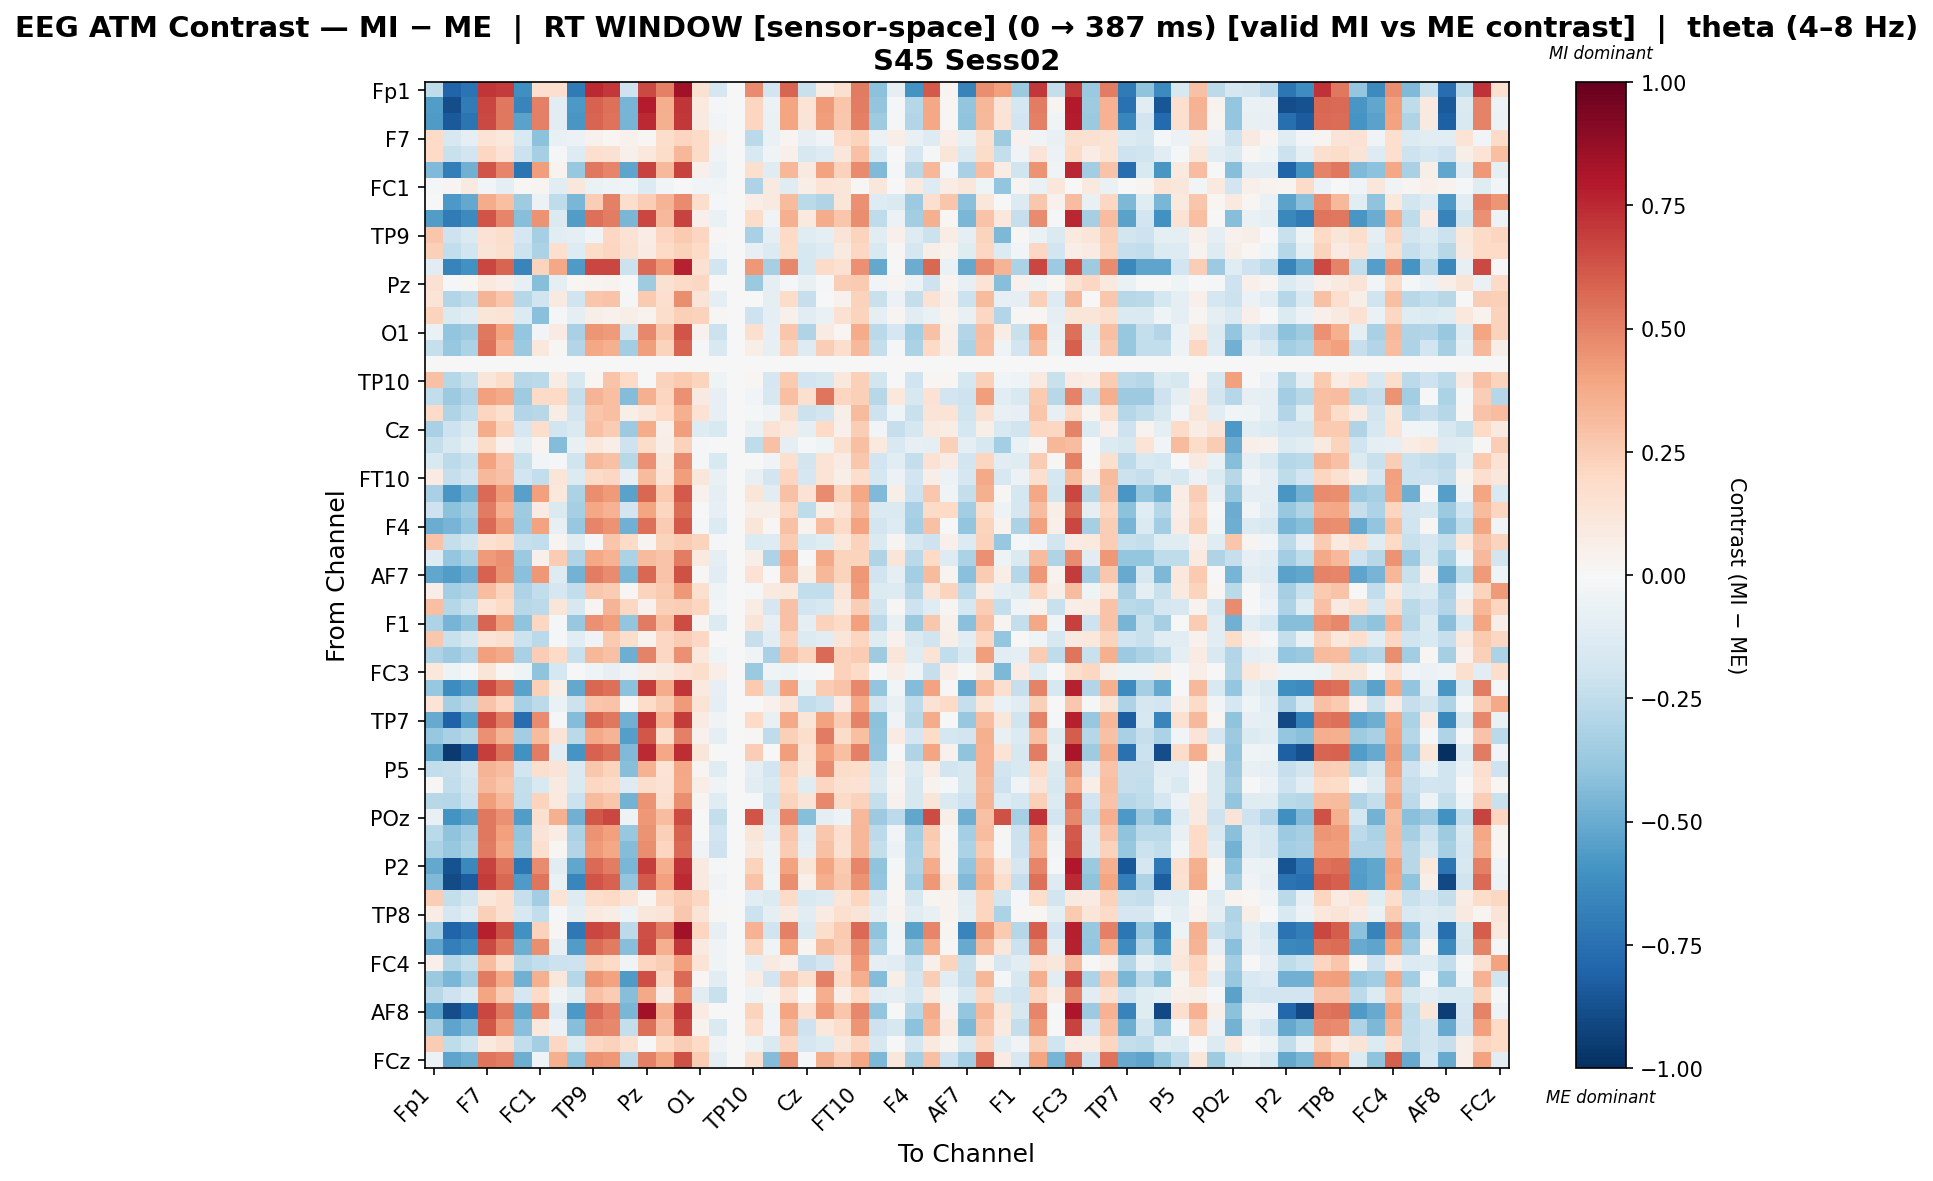

Source data for this figure (header and first rows):
, Fp1, Fz, F3, F7, FT9, FC5, FC1, C3, T7, TP9, CP5, CP1, Pz, P3, P7, O1, Oz, O2, TP10, CP6, CP2, Cz, C4
Fp1, -0.2529, -0.7981, -0.7415, 0.7167, 0.6982, -0.6137, 0.1698, 0.1709, -0.7038, 0.747, 0.7093, -0.204, 0.6632, 0.5029, 0.8413, 0.1531, -0.1689, 0.0, 0.4754, -0.1918, 0.5814, -0.2245, 0.07775
Fz, -0.5556, -0.8864, -0.7026, 0.6684, 0.5287, -0.6581, 0.5057, -0.1098, -0.571, 0.5892, 0.547, -0.4621, 0.7884, 0.3629, 0.7149, 0.0992, -0.01931, 0.0, 0.2175, -0.05626, 0.3958, 0.1382, 0.4266
F3, -0.5628, -0.8388, -0.7274, 0.6631, 0.5242, -0.5377, 0.5031, -0.1115, -0.5814, 0.5859, 0.5447, -0.4685, 0.7426, 0.3576, 0.7095, 0.09182, -0.02754, 0.0, 0.2181, -0.06569, 0.3923, 0.1298, 0.4196
F7, 0.1896, -0.1586, -0.09293, 0.1381, 0.1053, -0.1495, -0.4065, -0.0734, -0.05536, 0.03933, 0.02076, 0.04413, 0.009935, 0.1757, 0.2132, 0.1944, 0.04413, 0.0, -0.2704, -0.06465, 0.03015, -0.08343, -0.03657
FT9, 0.1985, -0.2262, -0.1886, 0.2091, 0.1416, -0.2177, -0.3336, -0.01685, -0.1324, 0.1676, 0.1493, 0.05339, 0.1072, 0.1846, 0.3315, 0.1931, -0.03156, 0.0, -0.1547, -0.03167, 0.04937, -0.16, -0.1324
FC5, -0.4428, -0.6929, -0.4824, 0.6282, 0.4869, -0.7306, 0.4196, 0.03781, -0.3777, 0.5305, 0.4885, -0.5258, 0.6757, 0.3213, 0.6752, 0.05466, -0.06371, 0.0, 0.1576, -0.1229, 0.333, 0.0916, 0.4059
FC1, -0.01347, 0.02458, 0.09176, -0.02564, -0.09788, 0.015, 0.02845, -0.1043, 0.1125, -0.06297, -0.04826, -0.04633, -0.1338, -0.02763, -0.004957, -0.02564, -0.02564, 0.0, -0.3047, 0.08863, -0.1186, 0.06795, 0.1331
C3, 0.005709, -0.5718, -0.5138, 0.3716, 0.2984, -0.3532, -0.05896, -0.2509, -0.4553, 0.2445, 0.5002, 0.179, 0.2486, 0.3424, 0.4749, 0.179, -0.02196, 0.0, 0.06905, 0.09245, 0.3168, -0.27, -0.297
T7, -0.5547, -0.6991, -0.6342, 0.6263, 0.4878, -0.4243, 0.4487, -0.1462, -0.5611, 0.5505, 0.51, -0.4595, 0.6655, 0.3206, 0.6724, 0.05338, -0.06654, 0.0, 0.1854, -0.03175, 0.3565, 0.09803, 0.3692
TP9, 0.2758, -0.2036, -0.1467, 0.1469, 0.1728, -0.1669, -0.3286, -0.1052, -0.08968, -0.0394, 0.2106, 0.1483, 0.07449, 0.2154, 0.2623, 0.2141, 0.01381, 0.0, -0.3278, -0.09837, 0.202, -0.1174, -0.08968
CP5, 0.2415, -0.2477, -0.1904, 0.1295, 0.1572, -0.2105, -0.3164, 0.1678, -0.1325, 0.1871, 0.2139, 0.1508, 0.07815, 0.1995, 0.228, 0.1981, -0.02497, 0.0, -0.08544, -0.1405, 0.1871, -0.1599, -0.1325
CP1, -0.1116, -0.665, -0.6077, 0.6654, 0.5804, -0.657, 0.2234, 0.3883, -0.5693, 0.6688, 0.6682, -0.216, 0.568, 0.433, 0.7729, 0.1553, -0.1952, 0.0, 0.4308, -0.3346, 0.4805, -0.1778, 0.1932
Pz, 0.1486, -0.0112, 0.01704, 0.09708, 0.06393, -0.0783, -0.422, -0.1001, 0.01704, 0.02854, 0.03275, 0.005207, -0.3537, 0.1543, 0.189, 0.2084, 0.005207, 0.0, -0.3735, -0.08681, -0.009566, -0.07054, -0.02077
P3, 0.1295, -0.2953, -0.2578, 0.3411, 0.2754, -0.2868, -0.2017, 0.08955, -0.2016, 0.274, 0.2828, -0.01395, 0.2604, 0.1671, 0.4636, 0.1258, -0.09892, 0.0, 0.003154, -0.1008, 0.1832, -0.2291, -0.002152
P7, 0.2191, -0.143, -0.1056, 0.1211, 0.1345, -0.134, -0.4169, -0.01407, -0.08698, 0.06022, 0.0423, 0.05606, 0.03882, 0.1771, 0.2418, 0.2325, 0.009645, 0.0, -0.2091, -0.09661, 0.05091, -0.1152, -0.0684
O1, -0.06864, -0.3981, -0.3607, 0.5285, 0.4015, -0.3902, -0.02693, 0.08174, -0.3236, 0.443, 0.4251, -0.2015, 0.4837, 0.2751, 0.6315, 0.04071, -0.2117, 0.0, 0.1565, -0.08225, 0.2736, -0.3024, 0.08227
Oz, -0.2331, -0.3779, -0.3132, 0.5419, 0.3488, -0.3699, 0.1093, 0.01503, -0.2944, 0.3896, 0.3521, -0.3478, 0.4159, 0.225, 0.5796, -0.01687, -0.1496, 0.0, 0.06154, -0.07864, 0.2195, -0.1312, 0.2477
O2, 0.0, 0.0, 0.0, 0.0, 0.0, 0.0, 0.0, 0.0, 0.0, 0.0, 0.0, 0.0, 0.0, 0.0, 0.0, 0.0, 0.0, 0.0, 0.0, 0.0, 0.0, 0.0, 0.0
TP10, 0.2897, -0.284, -0.2244, 0.1235, 0.1867, -0.2752, -0.266, 0.07257, -0.1634, 0.01887, 0.2855, 0.1975, 0.005278, 0.2294, 0.2586, 0.2252, -0.03932, 0.0, 0.02105, -0.1692, 0.2607, -0.1896, -0.1634
CP6, -0.2435, -0.3634, -0.297, 0.4104, 0.38, -0.3541, 0.1946, 0.2023, -0.231, 0.3388, 0.2984, -0.4339, 0.3551, 0.213, 0.458, 0.0863, -0.0812, 0.0, -0.02938, -0.161, 0.3021, 0.1597, 0.5319
CP2, 0.1881, -0.3006, -0.2439, 0.2131, 0.1582, -0.2924, -0.279, 0.07678, -0.1871, 0.2776, 0.3047, 0.06085, 0.1108, 0.2015, 0.3562, 0.1448, -0.08231, 0.0, -0.009274, -0.03239, 0.1607, -0.2142, -0.1871
Cz, -0.3229, -0.2064, -0.1413, 0.37, 0.2313, -0.1717, 0.1747, -0.1894, -0.1413, 0.295, 0.2552, -0.3617, 0.37, 0.05453, 0.4162, -0.126, -0.1554, 0.0, -0.06932, 0.1421, 0.09998, -0.09181, 0.2011
C4, -0.2386, -0.1568, -0.0917, 0.1834, 0.04414, -0.09476, 0.02517, -0.4321, -0.07221, 0.1083, 0.06776, -0.2075, 0.185, 0.06286, 0.2298, -0.02001, -0.0005193, 0.0, -0.2574, 0.2936, -0.08769, -0.01757, -0.04527
T8, -0.1521, -0.2582, -0.2208, 0.4051, 0.2867, -0.223, -0.0251, -0.01868, -0.2021, 0.3281, 0.2907, -0.2758, 0.4567, 0.1098, 0.4695, -0.02115, -0.1532, 0.0, 0.001822, -0.03195, 0.1579, -0.1802, 0.1403
FT10, 0.08156, -0.2313, -0.1939, 0.3275, 0.2964, -0.1943, -0.2448, 0.1205, -0.1385, 0.1945, 0.2048, -0.07847, 0.3127, 0.1401, 0.4195, 0.1159, -0.07799, 0.0, -0.07384, -0.1853, 0.213, -0.1669, 0.1376
FC6, -0.3217, -0.5825, -0.4707, 0.5658, 0.425, -0.5465, 0.4074, 0.1084, -0.313, 0.4644, 0.4238, -0.5388, 0.5757, 0.2596, 0.6127, 0.04455, -0.1015, 0.0, 0.1244, -0.1125, 0.292, 0.1483, 0.47
FC2, -0.2096, -0.413, -0.3487, 0.5195, 0.3455, -0.3521, 0.08519, -0.1467, -0.3299, 0.384, 0.3461, -0.1933, 0.3923, 0.218, 0.5573, -0.001185, -0.08003, 0.0, 0.05542, 0.06111, 0.2169, -0.2544, 0.05709
F4, -0.4988, -0.4632, -0.398, 0.5649, 0.4255, -0.3744, 0.4055, -0.07846, -0.3784, 0.4888, 0.4478, -0.4838, 0.5472, 0.2564, 0.6114, -0.01341, -0.1347, 0.0, 0.1215, 0.01336, 0.2933, 0.03176, 0.3058
F8, 0.283, -0.2418, -0.1833, 0.1488, 0.1799, -0.2328, -0.2485, 0.03105, -0.124, -0.02015, 0.277, 0.1919, 0.03075, 0.2224, 0.2512, 0.2198, -0.00941, 0.0, -0.1391, -0.1313, 0.2509, -0.151, -0.124
Fp2, -0.1259, -0.3833, -0.3174, 0.4285, 0.4565, -0.3741, 0.0472, 0.2561, -0.2984, 0.3894, 0.3508, -0.315, 0.3153, 0.2876, 0.5137, 0.1, -0.08793, 0.0, 0.05667, -0.3071, 0.3804, 0.002457, 0.3779
AF7, -0.5225, -0.56, -0.4948, 0.5914, 0.4523, -0.4181, 0.4323, -0.1309, -0.4752, 0.515, 0.4743, -0.4542, 0.5729, 0.284, 0.6378, 0.0153, -0.1055, 0.0, 0.1479, -0.004862, 0.3204, 0.06056, 0.3338
AF3, 0.0654, -0.341, -0.3035, 0.312, 0.2204, -0.3067, -0.2455, -0.1679, -0.2477, 0.271, 0.253, 0.008668, 0.2259, 0.2642, 0.4342, 0.1575, -0.03913, 0.0, -0.01603, 0.08991, 0.1033, -0.248, -0.2477
AFz, 0.3013, -0.2871, -0.2262, 0.1376, 0.1982, -0.2781, -0.2654, 0.1226, -0.1633, 0.02452, 0.3409, 0.2078, 0.04152, 0.2408, 0.2497, 0.2146, -0.03034, 0.0, 0.07105, -0.1681, 0.2963, -0.189, -0.1633
F1, -0.3103, -0.463, -0.3985, 0.5845, 0.4196, -0.4019, 0.2065, -0.02067, -0.3796, 0.4585, 0.4207, -0.3923, 0.523, 0.2972, 0.649, 0.02436, -0.1358, 0.0, 0.1294, -0.07835, 0.2906, -0.09713, 0.2325
F5, 0.2665, -0.2212, -0.1637, 0.136, 0.1635, -0.2122, -0.2696, -0.008958, -0.1059, -0.03884, 0.2591, 0.1765, 0.03674, 0.206, 0.2536, 0.2044, 0.001029, 0.0, -0.234, -0.1142, 0.2319, -0.1335, -0.1059
FT7, -0.3119, -0.3657, -0.2991, 0.4084, 0.3776, -0.3281, 0.2483, 0.198, -0.2258, 0.3356, 0.2944, -0.4844, 0.4995, 0.2103, 0.4562, 0.1039, -0.04416, 0.0, -0.03534, -0.3232, 0.2989, 0.2205, 0.5647
FC3, 0.1068, -0.05119, -0.0137, 0.1203, 0.02225, -0.04216, -0.3999, -0.173, 0.004903, -0.04282, -0.07942, -0.03779, 0.05688, 0.0927, 0.1482, 0.1761, 0.06453, 0.0, -0.3683, -0.04192, -0.05215, -0.02332, 0.004903
C1, -0.3805, -0.6251, -0.5609, 0.652, 0.5347, -0.5376, 0.2378, 0.06187, -0.5144, 0.5734, 0.5545, -0.4081, 0.6942, 0.3676, 0.7162, 0.09764, -0.07941, 0.0, 0.2644, -0.1801, 0.4062, -0.06966, 0.2556
C5, 0.1355, -0.331, -0.2746, 0.2848, 0.2119, -0.3231, -0.2591, -0.06948, -0.2183, 0.2735, 0.2818, -0.001873, 0.181, 0.2555, 0.4269, 0.1375, -0.08767, 0.0, 0.002748, 0.04143, 0.1315, -0.2452, -0.2183
TP7, -0.5035, -0.8066, -0.5568, 0.6505, 0.5105, -0.764, 0.4699, -0.0226, -0.4319, 0.5724, 0.5306, -0.4801, 0.7129, 0.3448, 0.6971, 0.07982, -0.03864, 0.0, 0.2016, -0.07363, 0.3775, 0.1177, 0.4054
CP3, -0.3756, -0.3277, -0.2811, 0.4571, 0.3419, -0.3464, 0.3149, 0.1317, -0.2674, 0.382, 0.3401, -0.5491, 0.6188, 0.1746, 0.5048, 0.0412, -0.08649, 0.0, 0.008851, -0.2541, 0.2347, 0.1789, 0.5231
P1, -0.5138, -0.9599, -0.829, 0.6906, 0.5521, -0.606, 0.5135, -0.1083, -0.5909, 0.5876, 0.5472, -0.4377, 0.7442, 0.3861, 0.7368, 0.1203, 0.00119, 0.0, 0.2484, 0.002592, 0.4207, 0.1382, 0.4078
P5, -0.2495, -0.228, -0.1617, 0.3385, 0.3081, -0.1907, 0.1612, 0.1305, -0.1422, 0.2668, 0.2265, -0.4224, 0.35, 0.1381, 0.386, 0.02783, -0.1223, 0.0, -0.1009, -0.189, 0.2302, 0.1137, 0.4715
PO7, 0.01072, -0.2455, -0.1798, 0.3223, 0.2735, -0.2365, -0.1501, 0.09364, -0.142, 0.207, 0.1881, -0.1326, 0.1783, 0.1461, 0.379, 0.06741, -0.03806, 0.0, -0.1044, -0.151, 0.198, -0.1212, 0.2184
PO3, -0.2794, -0.2843, -0.2182, 0.4154, 0.3293, -0.2475, 0.2202, 0.09629, -0.2182, 0.3157, 0.2759, -0.4701, 0.4454, 0.1611, 0.4627, 0.02428, -0.1245, 0.0, -0.02282, -0.2008, 0.2238, 0.1289, 0.4837
POz, -0.07208, -0.5971, -0.5378, 0.5283, 0.46, -0.5623, 0.1624, 0.3528, -0.4773, 0.6213, 0.6658, -0.05337, 0.4308, 0.3069, 0.6562, -0.004986, -0.2418, 0.0, 0.6268, -0.1334, 0.4803, -0.4276, -0.09022
PO4, -0.2668, -0.4018, -0.337, 0.5278, 0.4088, -0.3937, 0.1306, 0.07359, -0.318, 0.4495, 0.4117, -0.3817, 0.4497, 0.2381, 0.5927, -0.002962, -0.1911, 0.0, 0.1198, -0.1015, 0.279, -0.1081, 0.2697
PO8, -0.3175, -0.3776, -0.3128, 0.5226, 0.3847, -0.3694, 0.1612, 0.02186, -0.2938, 0.4245, 0.3861, -0.4329, 0.4642, 0.2139, 0.5685, -0.03434, -0.2035, 0.0, 0.09352, -0.05095, 0.2548, -0.08358, 0.294
P2, -0.512, -0.8703, -0.6478, 0.6749, 0.5349, -0.7217, 0.4746, -0.1056, -0.5234, 0.5689, 0.5082, -0.4556, 0.6914, 0.3697, 0.7216, 0.0865, -0.01266, 0.0, 0.223, -0.04838, 0.4016, 0.1245, 0.3935
CPz, -0.4436, -0.8924, -0.835, 0.6959, 0.5762, -0.564, 0.5356, -0.0688, -0.6501, 0.6306, 0.589, -0.394, 0.6146, 0.4106, 0.7424, 0.08669, -0.03184, 0.0, 0.2872, -0.04184, 0.4634, 0.0523, 0.3672
CP4, 0.2492, -0.239, -0.1821, 0.1113, 0.165, -0.2299, -0.3455, 0.1371, -0.1251, 0.1751, 0.2026, 0.1405, 0.03088, 0.2075, 0.2545, 0.2063, -0.02176, 0.0, -0.1133, -0.1338, 0.1941, -0.1528, -0.1251
TP8, 0.07461, -0.1702, -0.1048, 0.2407, 0.1625, -0.1611, -0.2471, -0.01603, -0.08599, 0.09656, 0.07788, -0.05068, 0.1145, 0.131, 0.269, 0.1273, 0.01475, 0.0, -0.2128, -0.09518, 0.08741, -0.1139, 0.08363
C6, -0.338, -0.7989, -0.7352, 0.7739, 0.6331, -0.6071, 0.2342, 0.0146, -0.7166, 0.6716, 0.6347, -0.2607, 0.6481, 0.5125, 0.8407, 0.2135, -0.08583, 0.0, 0.3473, -0.1978, 0.5059, -0.1406, 0.177
C2, -0.5241, -0.6861, -0.621, 0.6634, 0.5246, -0.4909, 0.467, -0.08399, -0.5548, 0.5609, 0.5205, -0.4275, 0.6516, 0.3564, 0.7096, 0.08751, -0.03326, 0.0, 0.2221, -0.04573, 0.3931, 0.02724, 0.3198
FC4, 0.04933, -0.2891, -0.225, 0.3075, 0.1782, -0.2812, -0.2483, -0.2126, -0.2065, 0.2189, 0.2009, -0.03346, 0.2143, 0.2486, 0.4107, 0.1335, -0.04387, 0.0, -0.08598, 0.08676, 0.05067, -0.2334, -0.1879
FT8, -0.3749, -0.4581, -0.3457, 0.5181, 0.3763, -0.4768, 0.3581, 0.1117, -0.2857, 0.4427, 0.4012, -0.5663, 0.6407, 0.2096, 0.5654, 0.02168, -0.1054, 0.0, 0.07164, -0.1907, 0.2697, 0.159, 0.5021
F6, -0.2811, -0.2032, -0.1376, 0.3919, 0.2516, -0.1675, 0.1958, -0.03661, -0.1182, 0.2906, 0.2503, -0.4264, 0.3823, 0.0787, 0.4386, -0.1163, -0.22, 0.0, -0.04827, 0.02666, 0.1465, -0.0009498, 0.3612
AF8, -0.5366, -0.8837, -0.7723, 0.6678, 0.5293, -0.5111, 0.491, -0.1315, -0.5734, 0.5645, 0.5051, -0.4607, 0.8389, 0.3633, 0.714, 0.07879, -0.001775, 0.0, 0.2246, -0.03952, 0.3977, 0.1549, 0.4252
AF4, -0.3292, -0.5295, -0.4658, 0.6235, 0.4331, -0.4167, 0.1024, -0.06155, -0.4285, 0.498, 0.4797, -0.2407, 0.5525, 0.3085, 0.6608, 0.03355, -0.1475, 0.0, 0.1658, -0.0259, 0.3059, -0.2062, 0.1023
F2, 0.2576, -0.2536, -0.1964, 0.1, 0.1546, -0.2446, -0.3405, 0.2032, -0.139, 0.2032, 0.2306, 0.1487, 0.000252, 0.1971, 0.2444, 0.1957, -0.0339, 0.0, -0.04833, -0.1475, 0.2032, -0.1667, -0.139
... 1 more rows
